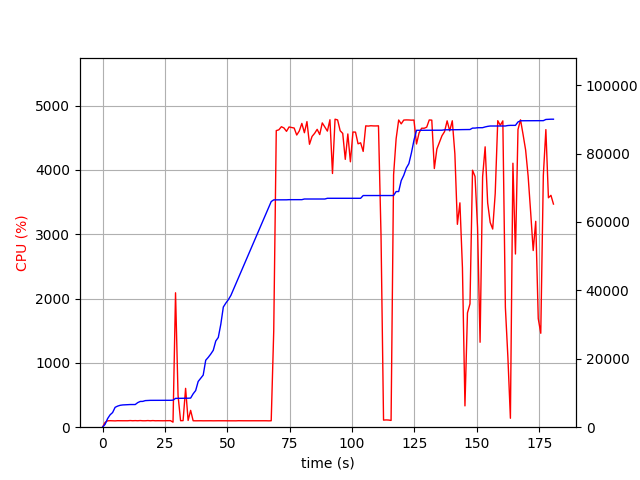

The file beside this chart, header and first rows:
elapsed_time, nproc, cpu, mem_real, mem_virtual
3.886222839355469e-05, 1, 0.0, 6.969, 3186
1.007, 1, 74.5, 830.5, 1733
2.014, 1, 99.3, 2490, 4997
3.022, 1, 101.2, 3614, 6597
4.029, 1, 100.3, 4282, 6895
5.037, 1, 98.2, 5808, 8687
6.045, 1, 101.2, 6168, 8699
7.053, 1, 100.2, 6398, 8699
8.06, 1, 100.2, 6506, 8827
9.068, 1, 100.2, 6546, 8827
10.08, 1, 100.2, 6618, 8827
11.08, 1, 103.2, 6622, 8827
12.09, 1, 100.2, 6622, 8827
13.1, 1, 102.3, 6626, 8827
14.11, 1, 100.3, 7190, 10875
15.11, 1, 103.2, 7528, 10875
16.12, 1, 100.0, 7546, 10875
17.13, 1, 100.0, 7772, 10875
18.15, 1, 102.9, 7818, 10875
19.16, 1, 100.0, 7850, 10875
20.17, 1, 102.9, 7852, 10875
21.17, 1, 100.0, 7852, 10875
22.19, 1, 101.0, 7860, 10875
23.19, 1, 100.0, 7860, 10875
24.21, 1, 99.9, 7862, 10875
25.21, 1, 100.1, 7864, 10875
26.22, 1, 100.0, 7864, 10875
27.23, 1, 102.0, 7864, 10875
28.24, 2, 78.2, 7906, 11083
29.25, 1, 2090, 8422, 14941
30.26, 1, 492.6, 8441, 14947
31.27, 1, 101.2, 8445, 14947
32.28, 1, 102.2, 8445, 14947
33.29, 1, 604.0, 8470, 14947
34.3, 1, 105.1, 8474, 14947
35.3, 1, 261.8, 8510, 14947
36.31, 1, 100.2, 9760, 17699
37.32, 1, 99.3, 10714, 17699
38.33, 1, 100.3, 13366, 23043
39.33, 1, 100.3, 14282, 23059
40.34, 1, 99.3, 15232, 23315
41.35, 1, 100.1, 19572, 33555
42.36, 1, 99.3, 20416, 33575
43.37, 1, 100.2, 21378, 33895
44.37, 1, 99.2, 22476, 33895
45.38, 1, 100.2, 25198, 46183
46.39, 1, 100.2, 26236, 46591
47.4, 1, 100.0, 30090, 67071
48.41, 1, 100.0, 35134, 67071
49.42, 1, 99.0, 36288, 67071
50.43, 1, 100.0, 37290, 67519
51.44, 1, 99.9, 38532, 96219
52.45, 1, 100.0, 40254, 96731
53.46, 1, 99.0, 41964, 96731
54.47, 1, 100.9, 43684, 97403
55.48, 1, 100.0, 45392, 97403
56.49, 1, 99.9, 47114, 98171
57.5, 1, 100.0, 48830, 98211
58.51, 1, 99.0, 50542, 99107
59.52, 1, 100.1, 52250, 99107
... 119 more rows
